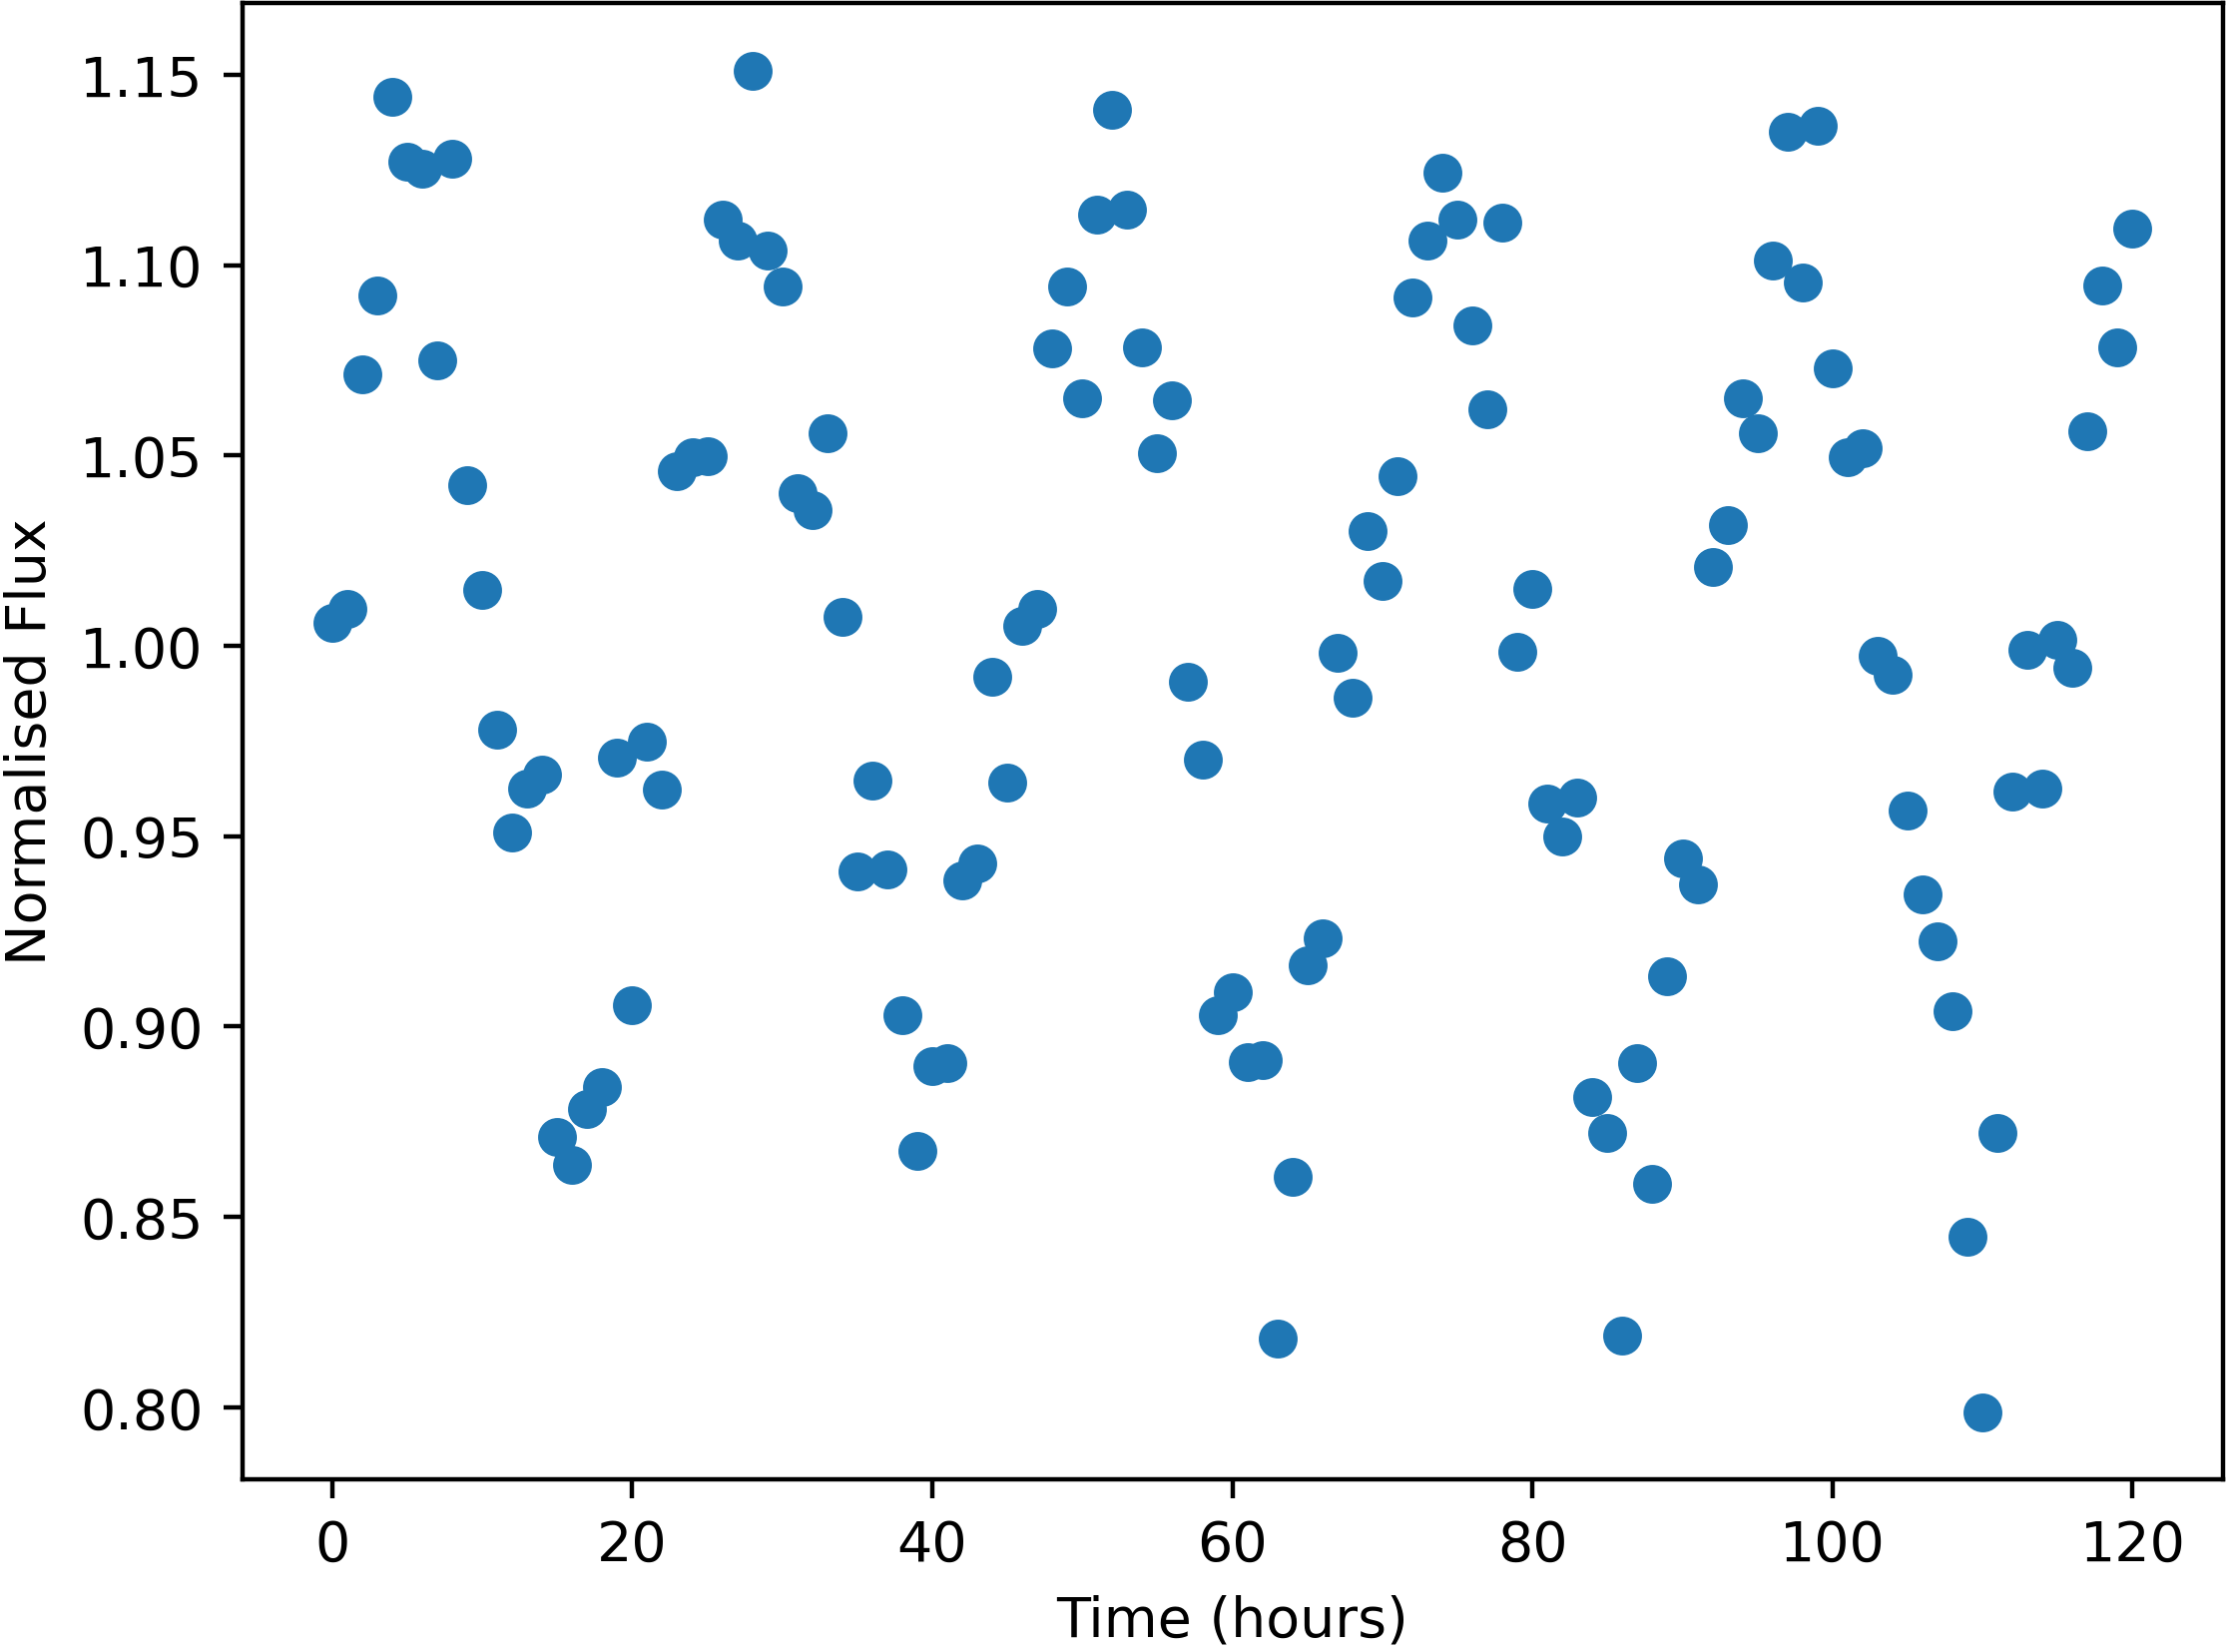

Data behind this chart, as committed beside it:
Time, NormalisedFlux
0.0, 1.006
1.0, 1.01
2.0, 1.071
3.0, 1.092
4.0, 1.144
5.0, 1.127
6.0, 1.125
7.0, 1.075
8.0, 1.128
9.0, 1.042
10.0, 1.015
11.0, 0.978
12.0, 0.951
13.0, 0.9624
14.0, 0.9661
15.0, 0.871
16.0, 0.8638
17.0, 0.8782
18.0, 0.8841
19.0, 0.9705
20.0, 0.9056
21.0, 0.9747
22.0, 0.9623
23.0, 1.046
24.0, 1.05
25.0, 1.05
26.0, 1.112
27.0, 1.106
28.0, 1.151
29.0, 1.104
30.0, 1.094
31.0, 1.04
32.0, 1.036
33.0, 1.056
34.0, 1.008
35.0, 0.9408
36.0, 0.9647
37.0, 0.9412
38.0, 0.9029
39.0, 0.8674
40.0, 0.8897
41.0, 0.8903
42.0, 0.9383
43.0, 0.9429
44.0, 0.9918
45.0, 0.964
46.0, 1.005
47.0, 1.01
48.0, 1.078
49.0, 1.094
50.0, 1.065
51.0, 1.113
52.0, 1.141
53.0, 1.115
54.0, 1.078
55.0, 1.051
56.0, 1.065
57.0, 0.9905
58.0, 0.97
59.0, 0.903
... 61 more rows
